Dataset: images (GitHub, cstorm125/choco-raisin). Classes: chocolate chip, raisin.

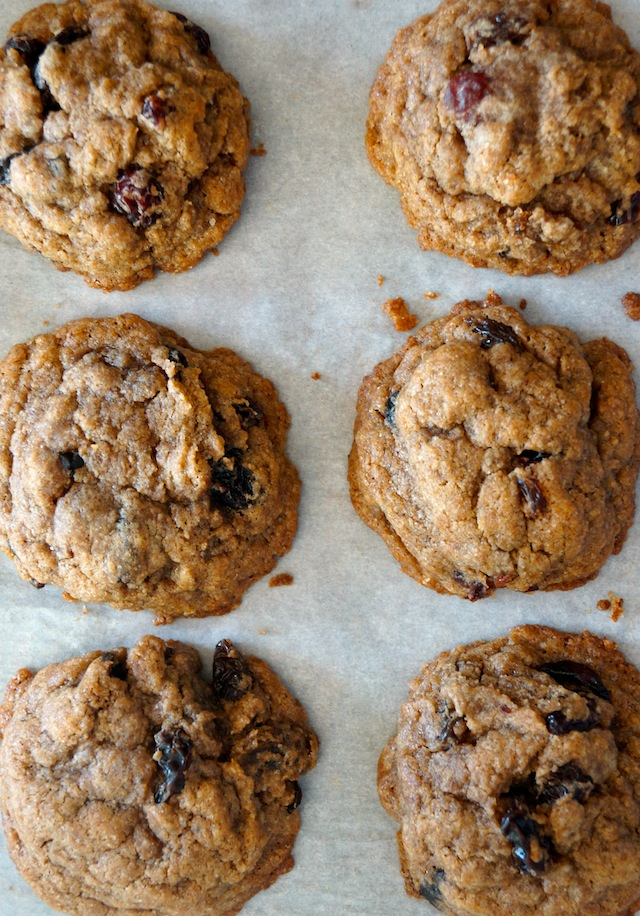
Label: raisin

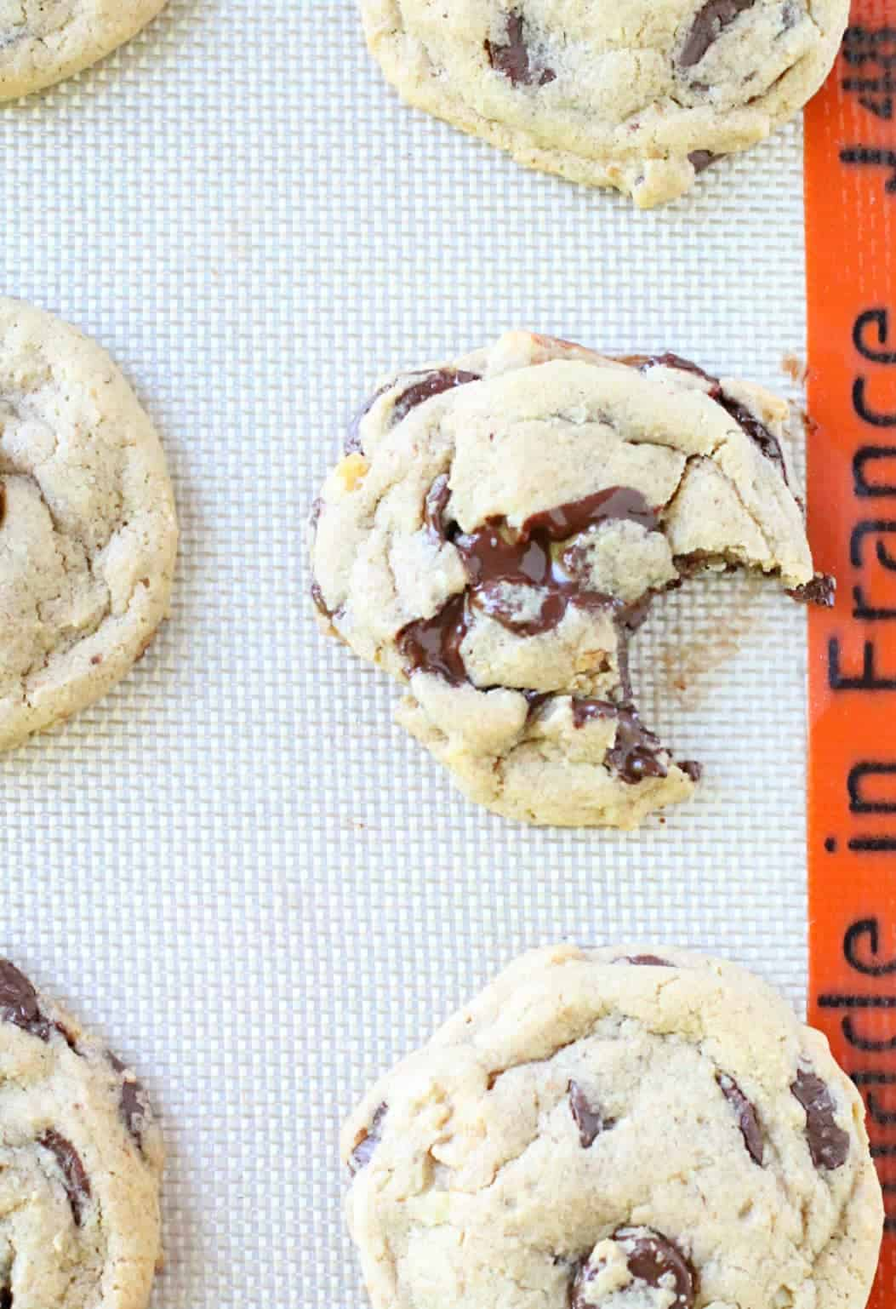
Label: chocolate chip

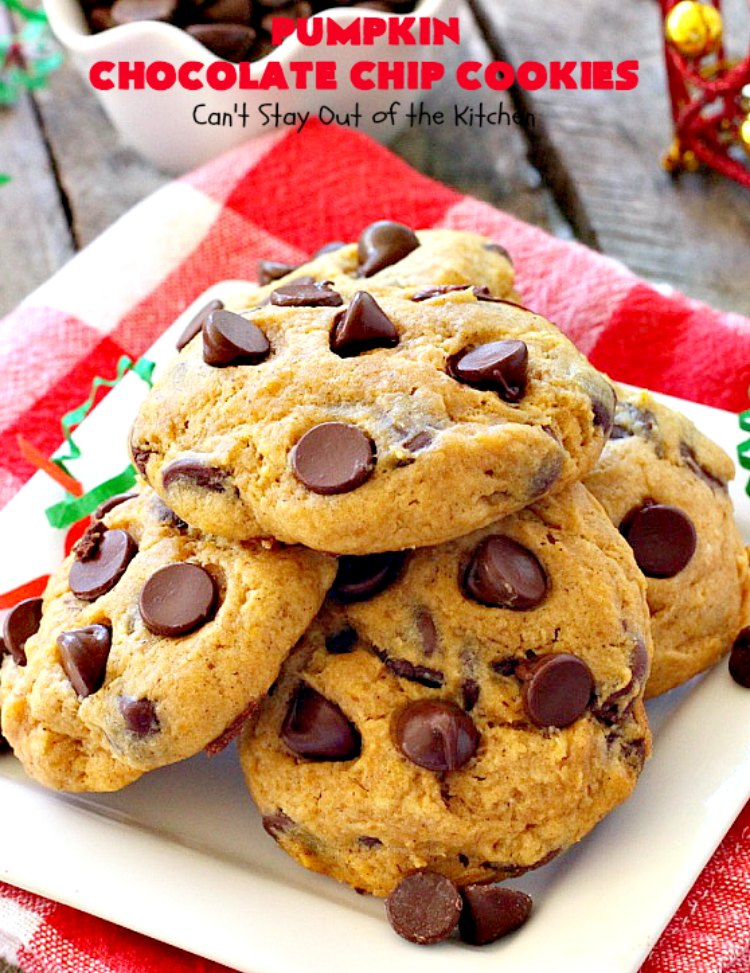
Label: chocolate chip

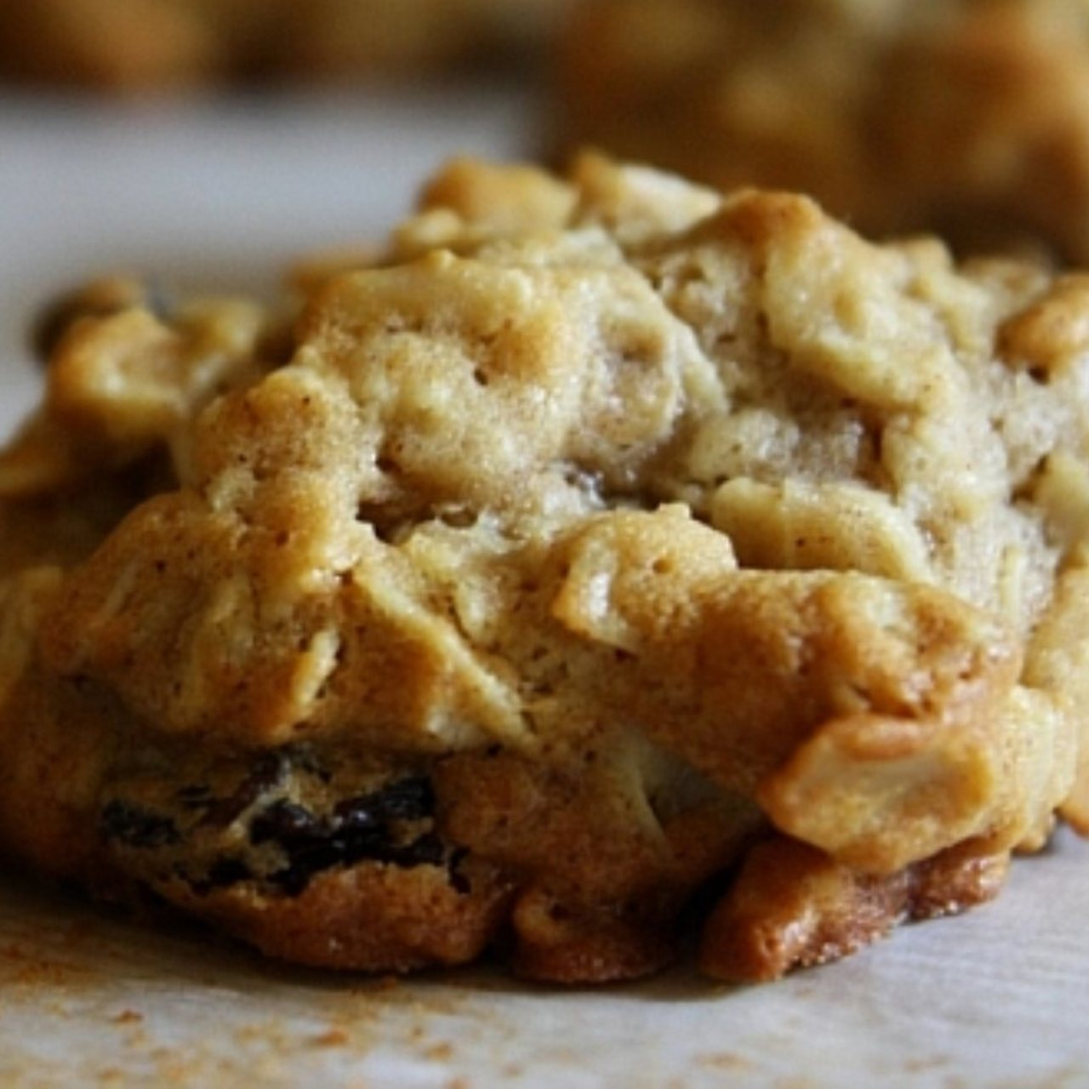
Label: raisin

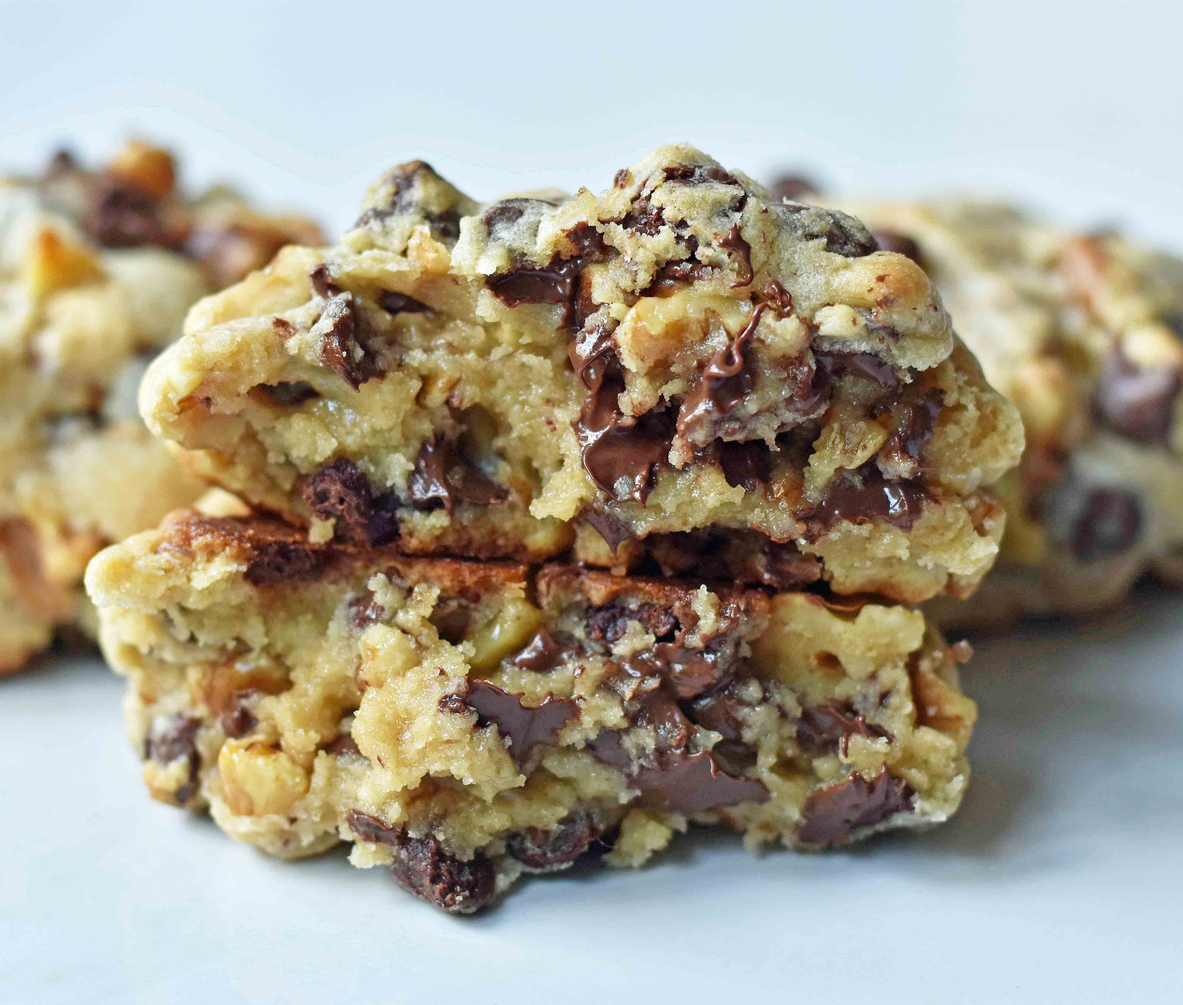
Label: chocolate chip

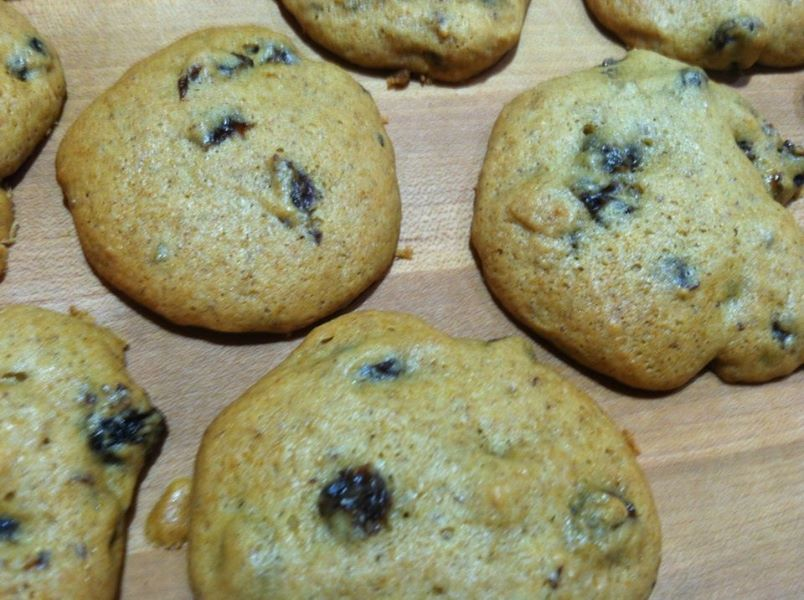
Label: raisin
